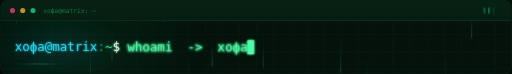
t = 0.00 s
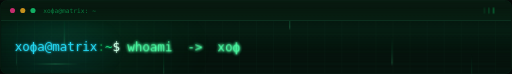
t = 1.67 s
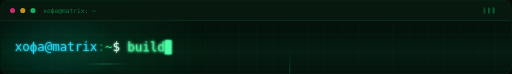
t = 3.33 s
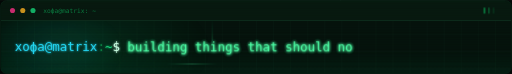
t = 5.00 s
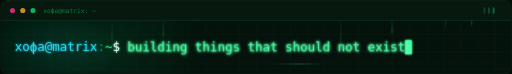
t = 6.67 s
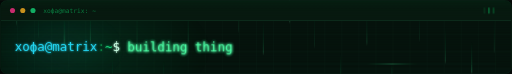
t = 8.33 s

The animated SVG that drew these frames (rendered in a browser with its animation timeline set to each time). Animation: 12 CSS @keyframes rules; frames cover the first 8.33 s, repeats indefinitely.

<?xml version="1.0" encoding="UTF-8"?>
<svg xmlns="http://www.w3.org/2000/svg" width="900" height="130" viewBox="0 0 900 130" role="img" aria-label="terminal typing animation">
<title>хофа@matrix</title>
<style><![CDATA[
.mono{font-family:ui-monospace,SFMono-Regular,'SF Mono',Menlo,Consolas,'DejaVu Sans Mono',monospace}
.ln{font-size:22px;fill:#4dffa6;white-space:pre}
.pr{font-size:22px}
@keyframes t1{
0%{width:4px;animation-timing-function:steps(16,end)}
10%{width:215.2px;animation-timing-function:steps(1,end)}
19%{width:215.2px;animation-timing-function:steps(16,end)}
24%{width:4px;animation-timing-function:steps(1,end)}
100%{width:4px}
}
@keyframes t2{
0%{width:4px;animation-timing-function:steps(37,end)}
10%{width:492.4px;animation-timing-function:steps(1,end)}
19%{width:492.4px;animation-timing-function:steps(37,end)}
24%{width:4px;animation-timing-function:steps(1,end)}
100%{width:4px}
}
@keyframes t3{
0%{width:4px;animation-timing-function:steps(42,end)}
10%{width:558.4px;animation-timing-function:steps(1,end)}
19%{width:558.4px;animation-timing-function:steps(42,end)}
24%{width:4px;animation-timing-function:steps(1,end)}
100%{width:4px}
}
@keyframes t4{
0%{width:4px;animation-timing-function:steps(15,end)}
10%{width:202px;animation-timing-function:steps(1,end)}
19%{width:202px;animation-timing-function:steps(15,end)}
24%{width:4px;animation-timing-function:steps(1,end)}
100%{width:4px}
}
@keyframes slot{0%{opacity:1}23%{opacity:1}24%{opacity:0}100%{opacity:0}}
@keyframes caret{
0%{transform:translateX(211.2px);animation-timing-function:steps(1,end)}
6.5%{transform:translateX(211.2px);animation-timing-function:steps(16,end)}
11.5%{transform:translateX(0px);animation-timing-function:steps(1,end)}
12.5%{transform:translateX(0px);animation-timing-function:steps(37,end)}
22.5%{transform:translateX(488.4px);animation-timing-function:steps(1,end)}
31.5%{transform:translateX(488.4px);animation-timing-function:steps(37,end)}
36.5%{transform:translateX(0px);animation-timing-function:steps(1,end)}
37.5%{transform:translateX(0px);animation-timing-function:steps(42,end)}
47.5%{transform:translateX(554.4px);animation-timing-function:steps(1,end)}
56.5%{transform:translateX(554.4px);animation-timing-function:steps(42,end)}
61.5%{transform:translateX(0px);animation-timing-function:steps(1,end)}
62.5%{transform:translateX(0px);animation-timing-function:steps(15,end)}
72.5%{transform:translateX(198px);animation-timing-function:steps(1,end)}
81.5%{transform:translateX(198px);animation-timing-function:steps(15,end)}
86.5%{transform:translateX(0px);animation-timing-function:steps(1,end)}
87.5%{transform:translateX(0px);animation-timing-function:steps(16,end)}
97.5%{transform:translateX(211.2px);animation-timing-function:steps(1,end)}
100%{transform:translateX(211.2px)}
}
@keyframes blink{0%{opacity:1}50%{opacity:0}100%{opacity:1}}
@keyframes fall{from{transform:translateY(-110px)}to{transform:translateY(248px)}}
@keyframes sweep{from{transform:translateY(-86px)}to{transform:translateY(146px)}}
@keyframes rail{0%{transform:translateX(0)}50%{transform:translateX(757px)}100%{transform:translateX(0)}}
@keyframes pulse{0%{opacity:.5}100%{opacity:1}}
@keyframes mtr{0%{opacity:.22}50%{opacity:1}100%{opacity:.22}}
.cr1{animation:t1 24s linear -3s infinite}
.cr2{animation:t2 24s linear 3s infinite}
.cr3{animation:t3 24s linear 9s infinite}
.cr4{animation:t4 24s linear 15s infinite}
.l1{animation:slot 24s steps(1,end) -3s infinite}
.l2{animation:slot 24s steps(1,end) 3s infinite}
.l3{animation:slot 24s steps(1,end) 9s infinite}
.l4{animation:slot 24s steps(1,end) 15s infinite}
.caret{animation:caret 24s linear 0s infinite,blink 1.05s steps(1,end) 0s infinite}
.sweep{animation:sweep 9.7s linear -2.3s infinite}
.rail{animation:rail 24s cubic-bezier(.45,0,.55,1) 0s infinite}
.g1{animation:pulse 7.9s ease-in-out -1.4s infinite alternate}
.g2{animation:pulse 6.3s ease-in-out -3.8s infinite alternate}
.m1{animation:mtr 2.3s ease-in-out -0.7s infinite}
.m2{animation:mtr 3.1s ease-in-out -1.9s infinite}
.m3{animation:mtr 2.7s ease-in-out -0.3s infinite}
]]></style>
<defs>
<clipPath id="pnl"><rect x="1" y="1" width="898" height="128" rx="10"/></clipPath>
<clipPath id="c1"><rect class="cr1" x="220" y="62" width="4" height="40"/></clipPath>
<clipPath id="c2"><rect class="cr2" x="220" y="62" width="4" height="40"/></clipPath>
<clipPath id="c3"><rect class="cr3" x="220" y="62" width="4" height="40"/></clipPath>
<clipPath id="c4"><rect class="cr4" x="220" y="62" width="4" height="40"/></clipPath>
<pattern id="grid" width="30" height="30" patternUnits="userSpaceOnUse">
<path d="M30 0H0V30" fill="none" stroke="#0d2a1c" stroke-width="1"/>
</pattern>
<pattern id="scan" width="4" height="3" patternUnits="userSpaceOnUse">
<rect width="4" height="1" fill="#0b7a3f" opacity="0.4"/>
</pattern>
<linearGradient id="rain" x1="0" y1="0" x2="0" y2="1">
<stop offset="0" stop-color="#16d67a" stop-opacity="0"/>
<stop offset="0.55" stop-color="#16d67a" stop-opacity="0.5"/>
<stop offset="0.9" stop-color="#4dffa6" stop-opacity="0.95"/>
<stop offset="1" stop-color="#ccffe5" stop-opacity="0"/>
</linearGradient>
<linearGradient id="band" x1="0" y1="0" x2="0" y2="1">
<stop offset="0" stop-color="#16d67a" stop-opacity="0"/>
<stop offset="0.5" stop-color="#16d67a" stop-opacity="0.055"/>
<stop offset="1" stop-color="#16d67a" stop-opacity="0"/>
</linearGradient>
<linearGradient id="railg" x1="0" y1="0" x2="1" y2="0">
<stop offset="0" stop-color="#16d67a" stop-opacity="0"/>
<stop offset="0.5" stop-color="#4dffa6" stop-opacity="0.85"/>
<stop offset="1" stop-color="#16d67a" stop-opacity="0"/>
</linearGradient>
<radialGradient id="amb" cx="0.5" cy="0.5" r="0.5">
<stop offset="0" stop-color="#16d67a" stop-opacity="0.13"/>
<stop offset="1" stop-color="#16d67a" stop-opacity="0"/>
</radialGradient>
<radialGradient id="amc" cx="0.5" cy="0.5" r="0.5">
<stop offset="0" stop-color="#22d3ee" stop-opacity="0.1"/>
<stop offset="1" stop-color="#22d3ee" stop-opacity="0"/>
</radialGradient>
<filter id="glow" filterUnits="userSpaceOnUse" x="200" y="52" width="620" height="60">
<feGaussianBlur stdDeviation="2.6" result="b"/>
<feMerge><feMergeNode in="b"/><feMergeNode in="b"/><feMergeNode in="SourceGraphic"/></feMerge>
</filter>
<filter id="pglow" filterUnits="userSpaceOnUse" x="8" y="52" width="230" height="60">
<feGaussianBlur stdDeviation="2.2" result="b"/>
<feMerge><feMergeNode in="b"/><feMergeNode in="SourceGraphic"/></feMerge>
</filter>
<filter id="cglow" filterUnits="userSpaceOnUse" x="210" y="56" width="40" height="54">
<feGaussianBlur stdDeviation="2" result="b"/>
<feMerge><feMergeNode in="b"/><feMergeNode in="b"/><feMergeNode in="SourceGraphic"/></feMerge>
</filter>
</defs>

<rect width="900" height="130" fill="#030806"/>

<g clip-path="url(#pnl)">
<rect x="1" y="1" width="898" height="128" fill="#06110c"/>
<rect x="1" y="1" width="898" height="128" fill="url(#grid)" opacity="0.5" shape-rendering="crispEdges"/>
<ellipse class="g1" cx="150" cy="86" rx="230" ry="120" fill="url(#amb)"/>
<ellipse class="g2" cx="96" cy="86" rx="130" ry="80" fill="url(#amc)"/>

<g>
<rect x="28" y="0" width="1.3" height="64" fill="url(#rain)" opacity="0.16" style="animation:fall 8.3s linear -2.1s infinite"/>
<rect x="66" y="0" width="1.3" height="82" fill="url(#rain)" opacity="0.12" style="animation:fall 11.6s linear -6.4s infinite"/>
<rect x="112" y="0" width="2.2" height="54" fill="url(#rain)" opacity="0.2" style="animation:fall 6.7s linear -0.9s infinite"/>
<rect x="158" y="0" width="1.8" height="74" fill="url(#rain)" opacity="0.14" style="animation:fall 9.9s linear -4.7s infinite"/>
<rect x="196" y="0" width="1.8" height="60" fill="url(#rain)" opacity="0.18" style="animation:fall 7.4s linear -3.3s infinite"/>
<rect x="240" y="0" width="1.3" height="90" fill="url(#rain)" opacity="0.11" style="animation:fall 13.1s linear -8.8s infinite"/>
<rect x="286" y="0" width="2.2" height="58" fill="url(#rain)" opacity="0.19" style="animation:fall 6.2s linear -1.6s infinite"/>
<rect x="330" y="0" width="1.3" height="70" fill="url(#rain)" opacity="0.13" style="animation:fall 10.4s linear -5.5s infinite"/>
<rect x="372" y="0" width="2.2" height="50" fill="url(#rain)" opacity="0.22" style="animation:fall 5.6s linear -2.8s infinite"/>
<rect x="418" y="0" width="1.3" height="78" fill="url(#rain)" opacity="0.12" style="animation:fall 12.3s linear -7.1s infinite"/>
<rect x="462" y="0" width="1.8" height="66" fill="url(#rain)" opacity="0.17" style="animation:fall 8.9s linear -4.1s infinite"/>
<rect x="508" y="0" width="2.2" height="56" fill="url(#rain)" opacity="0.21" style="animation:fall 6.9s linear -0.4s infinite"/>
<rect x="552" y="0" width="1.3" height="86" fill="url(#rain)" opacity="0.1" style="animation:fall 13.7s linear -9.6s infinite"/>
<rect x="598" y="0" width="1.8" height="62" fill="url(#rain)" opacity="0.18" style="animation:fall 7.8s linear -3.9s infinite"/>
<rect x="644" y="0" width="1.8" height="72" fill="url(#rain)" opacity="0.14" style="animation:fall 10.9s linear -6.2s infinite"/>
<rect x="688" y="0" width="2.2" height="52" fill="url(#rain)" opacity="0.23" style="animation:fall 5.9s linear -1.2s infinite"/>
<rect x="736" y="0" width="1.3" height="80" fill="url(#rain)" opacity="0.12" style="animation:fall 12.7s linear -8.1s infinite"/>
<rect x="782" y="0" width="1.8" height="68" fill="url(#rain)" opacity="0.16" style="animation:fall 9.3s linear -5s infinite"/>
<rect x="828" y="0" width="2.2" height="58" fill="url(#rain)" opacity="0.19" style="animation:fall 7.1s linear -2.4s infinite"/>
<rect x="868" y="0" width="1.3" height="76" fill="url(#rain)" opacity="0.13" style="animation:fall 11.2s linear -6.9s infinite"/>
</g>

<rect x="1" y="1" width="898" height="35" fill="#08170f"/>
<rect x="1" y="35.5" width="898" height="1" fill="#0d2a1c" shape-rendering="crispEdges"/>
<circle cx="22" cy="18.5" r="4.5" fill="#ff2e88" opacity="0.8"/>
<circle cx="40" cy="18.5" r="4.5" fill="#ffb020" opacity="0.8"/>
<circle cx="58" cy="18.5" r="4.5" fill="#16d67a" opacity="0.8"/>
<text class="mono" x="76" y="22.5" font-size="11" fill="#0b7a3f">хофа@matrix: ~</text>
<rect class="m1" x="850" y="13" width="3" height="11" rx="1.5" fill="#0b7a3f"/>
<rect class="m2" x="858" y="13" width="3" height="11" rx="1.5" fill="#0b7a3f"/>
<rect class="m3" x="866" y="13" width="3" height="11" rx="1.5" fill="#0b7a3f"/>

<rect x="1" y="1" width="898" height="128" fill="url(#scan)" opacity="0.16" shape-rendering="crispEdges"/>
<rect class="sweep" x="1" y="0" width="898" height="86" fill="url(#band)"/>
</g>

<g opacity="0.55">
<rect x="26" y="112" width="847" height="1" fill="#0d2a1c" shape-rendering="crispEdges"/>
<rect class="rail" x="26" y="112" width="90" height="1" fill="url(#railg)"/>
</g>

<g class="mono pr" filter="url(#pglow)">
<text x="26" y="90" textLength="145.2" lengthAdjust="spacing" fill="#22d3ee">хофа@matrix</text>
<text x="171.2" y="90" fill="#0b7a3f">:</text>
<text x="184.4" y="90" fill="#16d67a">~</text>
<text x="197.6" y="90" fill="#ccffe5">$</text>
</g>

<g filter="url(#glow)">
<text class="mono ln l1" xml:space="preserve" x="224" y="90" textLength="211.2" lengthAdjust="spacing" clip-path="url(#c1)" opacity="1">whoami  ->  хофа</text>
<text class="mono ln l2" xml:space="preserve" x="224" y="90" textLength="488.4" lengthAdjust="spacing" clip-path="url(#c2)" opacity="0">building things that should not exist</text>
<text class="mono ln l3" xml:space="preserve" x="224" y="90" textLength="554.4" lengthAdjust="spacing" clip-path="url(#c3)" opacity="0">git push --force  (i know what i am doing)</text>
<text class="mono ln l4" xml:space="preserve" x="224" y="90" textLength="198" lengthAdjust="spacing" clip-path="url(#c4)" opacity="0">wake up, Neo...</text>
</g>

<rect class="caret" x="224" y="71" width="11" height="24" fill="#4dffa6" filter="url(#cglow)"/>

<path d="M12 1.5H888" stroke="#16d67a" stroke-opacity="0.09" stroke-width="1"/>
<rect x="1" y="1" width="898" height="128" rx="10" fill="none" stroke="#0d2a1c" stroke-width="1"/>
</svg>
